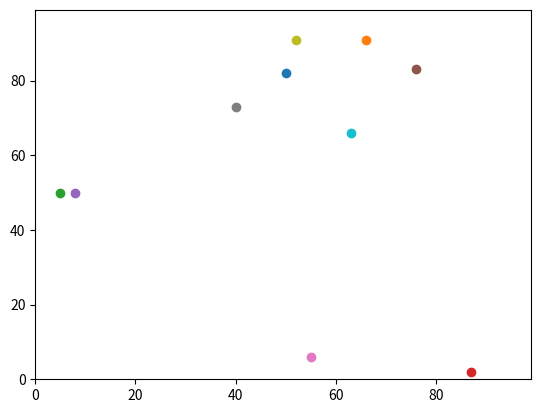

This chart was generated by the following Python code:
# -*- coding: utf-8 -*-
"""
Created on Tue Sep 13 10:23:34 2022

[redacted]
"""

'import relevant bits'
import random
import operator
import matplotlib.pyplot

def distance_between(agents_row_a, agents_row_b):
    return (((agents[0][0] - agents[1][0])**2) + ((agents[0][1] - agents[1][1])**2))**0.5

'define how many agents and an empty list'
num_of_agents = 10
num_of_iterations = 100
agents = []

'create the agents'
for i in range(num_of_agents):
    agents.append([random.randint(0,99),random.randint(0,99)])

'move the agents'
for j in range(num_of_iterations):
    for i in range(num_of_agents):

        if random.random() < 0.5:
            agents[i][0] = (agents[i][0] + 1) % 100
        else:
            agents[i][0] = (agents[i][0] - 1) % 100

        if random.random() < 0.5:
            agents[i][1] = (agents[i][1] + 1) % 100
        else:
            agents[i][1] = (agents[i][1] - 1) % 100


'create a graph space / set coordinates'
matplotlib.pyplot.ylim(0, 99)
matplotlib.pyplot.xlim(0, 99)
'plot the agents on the graph'
for i in range(num_of_agents):
    matplotlib.pyplot.scatter(agents[i][1],agents[i][0])
matplotlib.pyplot.show()

'call the function, define variable distance, print the distance'
distance = distance_between(agents[0], agents[1])
print(distance)